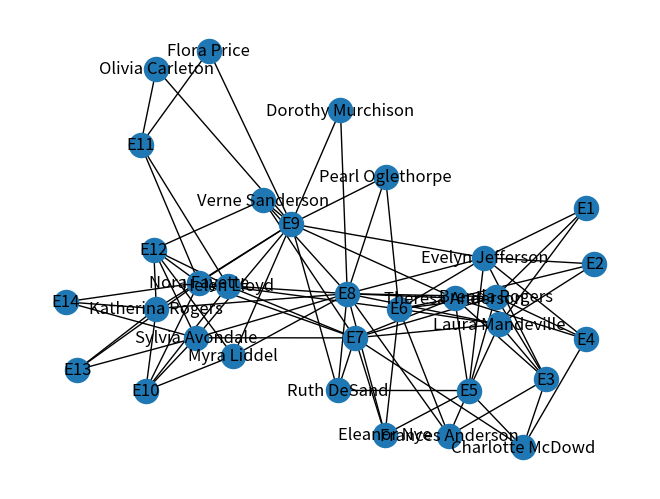

Source code (Python):
import matplotlib.pyplot as plt 
import networkx as nx 
import networkx.algorithms.bipartite as bipartite

G = nx.davis_southern_women_graph()
women = G.graph['top']
clubs = G.graph['bottom']

print("Biadjacency matrix")
print(bipartite.biadjacency_matrix(G, women, clubs))

# project bipartite graph onto women neodes
W = bipartite.projected_graph(G, women)
print('')
print("#Friends, Member")
for w in women:
    print('%d %s' % (W.degree(w), w))

# project bipartite graph onto women nodes keeping number of co-ocurence
# the degree computed is weighted and counts the total number of shared contacts
W = bipartite.weighted_projected_graph(G, women)
print('')
print("#Friend meeting, Member")
for w in women:
    print('%d %s' % (W.degree(w, weight='weight'), w))

nx.draw(G, with_labels=True)
plt.show()
